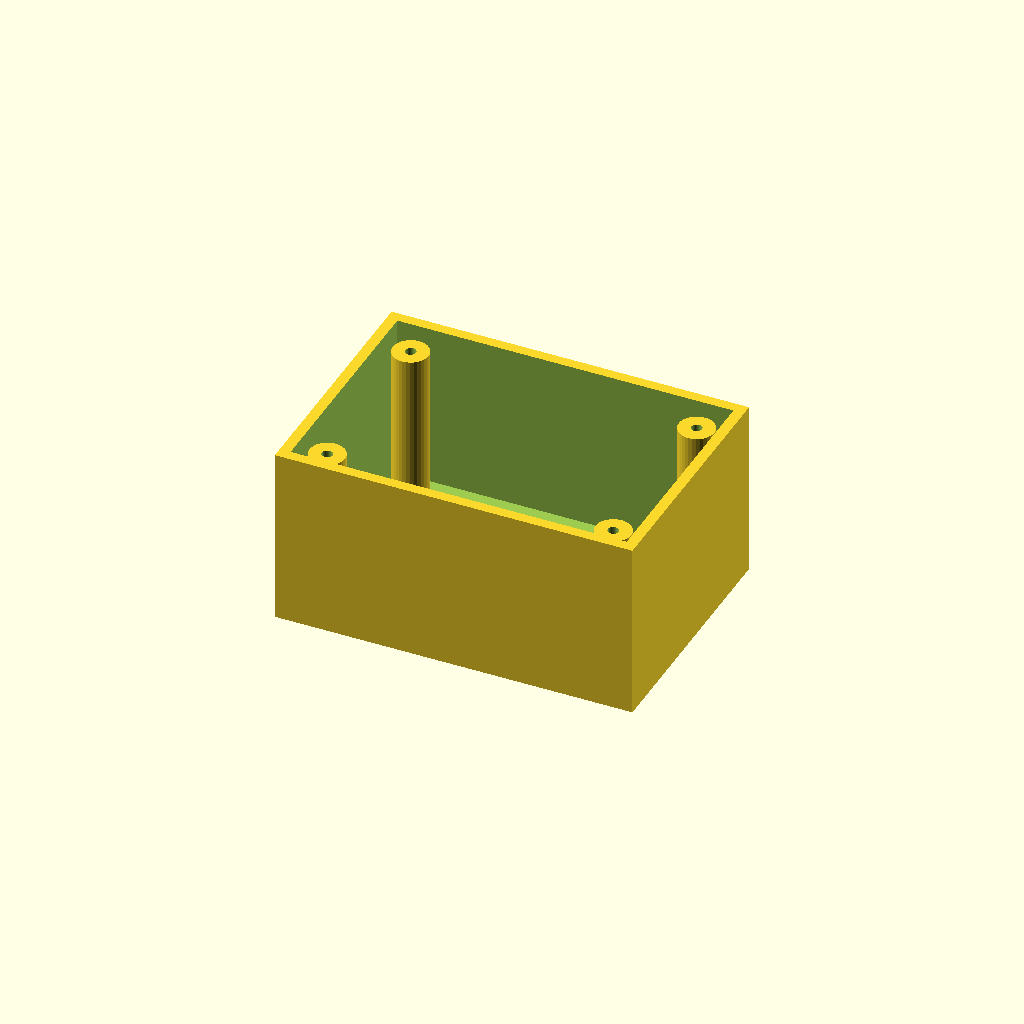
Cell 1: the model at its default parameters.
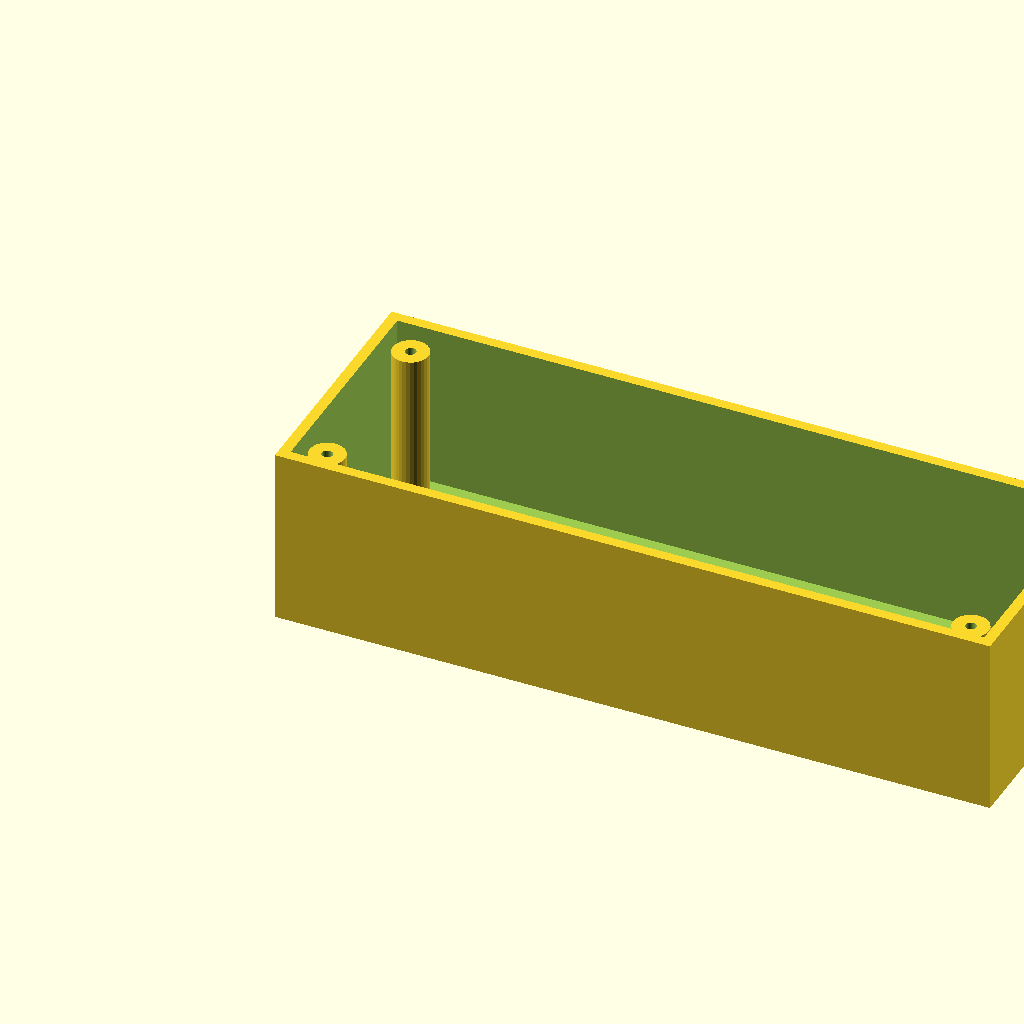
Cell 2: box_l = 200 (everything else at default).
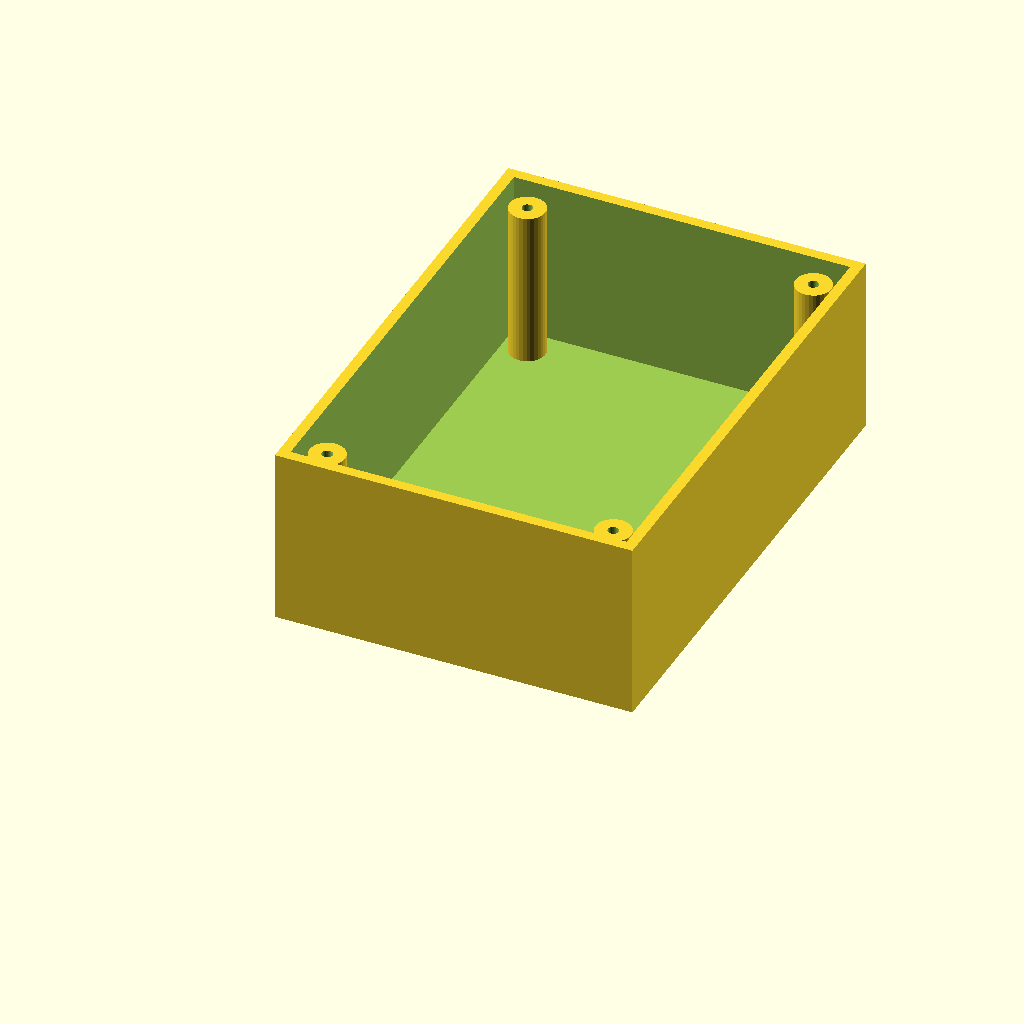
Cell 3 — box_w set to 140, the other parameters unchanged.
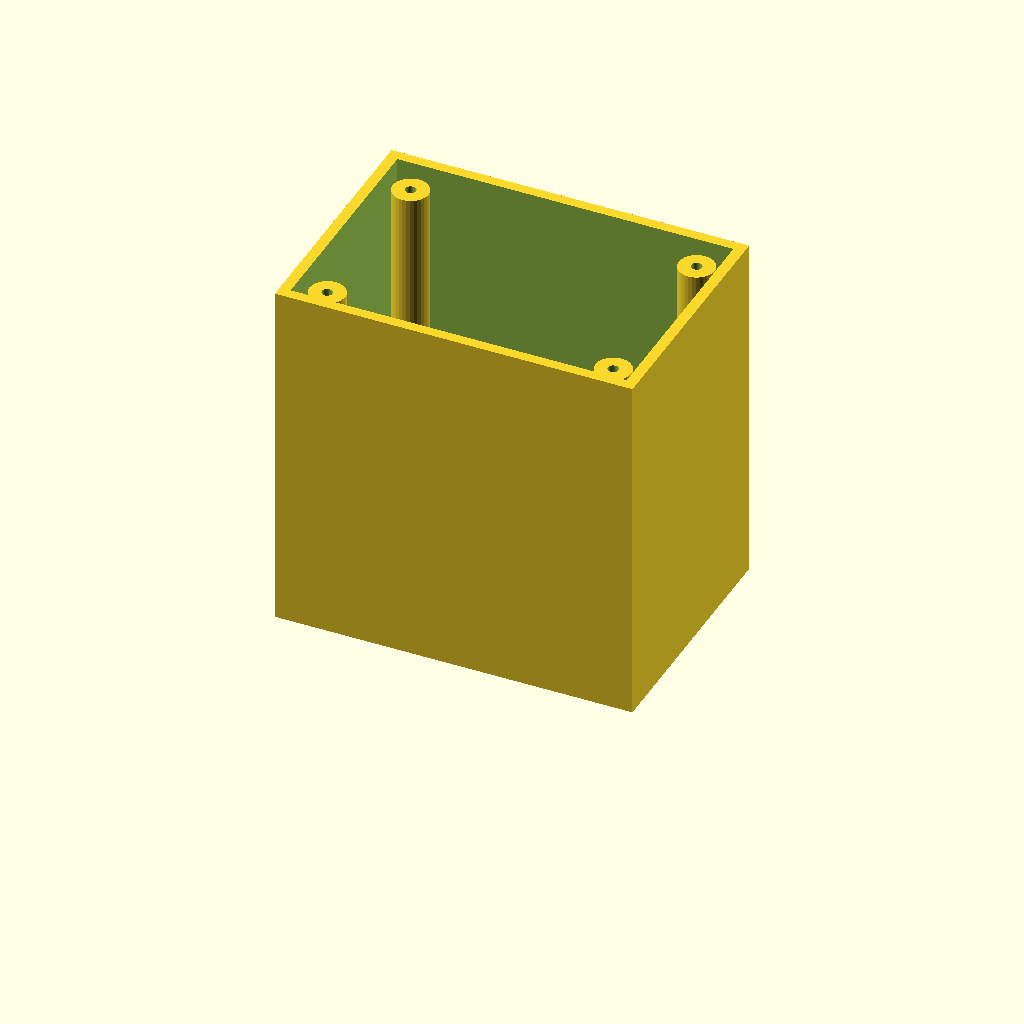
Cell 4 — box_h set to 100, the other parameters unchanged.
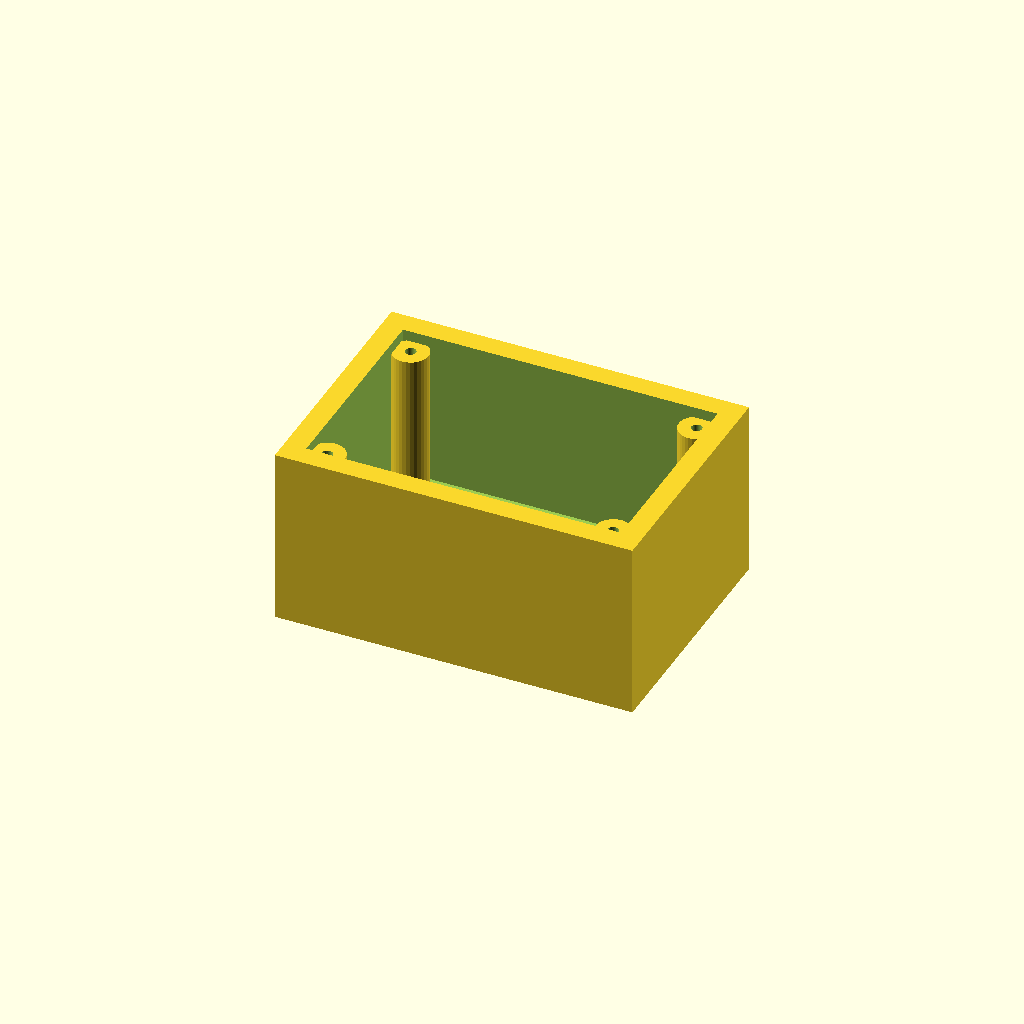
Cell 5 — wall_t set to 6, the other parameters unchanged.
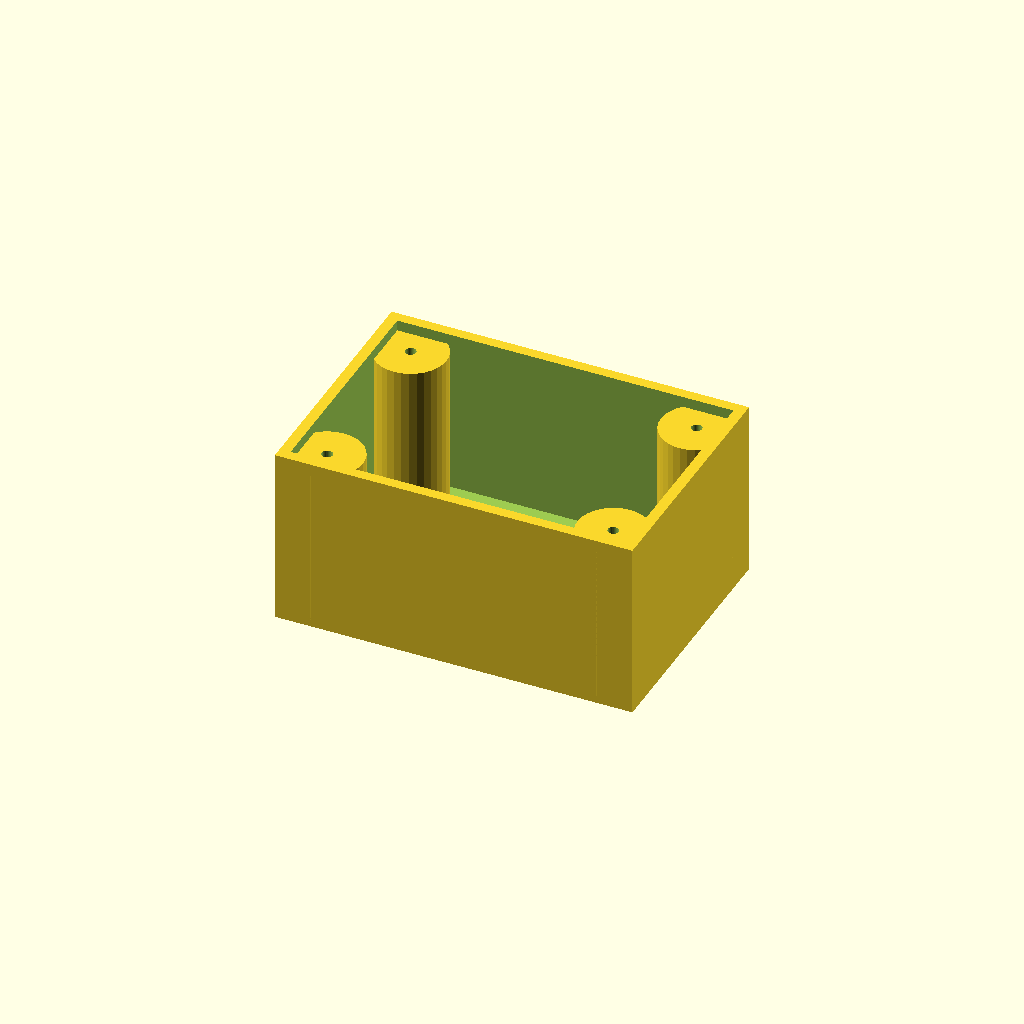
Cell 6 — boss_r set to 10, the other parameters unchanged.
One fixed orthographic camera (rotation 55°, 0°, 25°; colour scheme Cornfield) for every cell.
Source of the model, optional_data/data/solid3/enclosurebox/part_0177.scad:
$fn = 32;

// ----------------------------------------------------------------------
// Enclosure box: bosses enclosure
// ----------------------------------------------------------------------

// --- parameters (mm) ---
box_l = 100;              // outer length, X
box_w = 70;               // outer width, Y
box_h = 50;               // outer height
wall_t = 3;               // wall thickness
boss_r = 5;               // corner boss radius
hole_r = 1.5;             // boss screw hole radius
boss_in = 10;             // boss inset from the corners

inner_h = box_h - wall_t;  // cavity depth
boss_h = inner_h - 2;  // corner boss height

difference() {
  union() {
    difference() {
      cube([box_l, box_w, box_h]);
      translate([wall_t, wall_t, wall_t])
        cube([box_l - 2 * wall_t, box_w - 2 * wall_t, box_h]);
    }
    for (sx = [0, 1], sy = [0, 1])
      translate([sx ? box_l - boss_in : boss_in,
                 sy ? box_w - boss_in : boss_in, wall_t - 1])
        difference() {
          cylinder(r = boss_r, h = boss_h);
          translate([0, 0, boss_h - 4])
            cylinder(r = hole_r, h = 5);
        }
  }
}
Parameter table extracted from the source (name, type, default, range or options):
box_l: number, default 100
box_w: number, default 70
box_h: number, default 50
wall_t: number, default 3
boss_r: number, default 5
hole_r: number, default 1.5
boss_in: number, default 10
